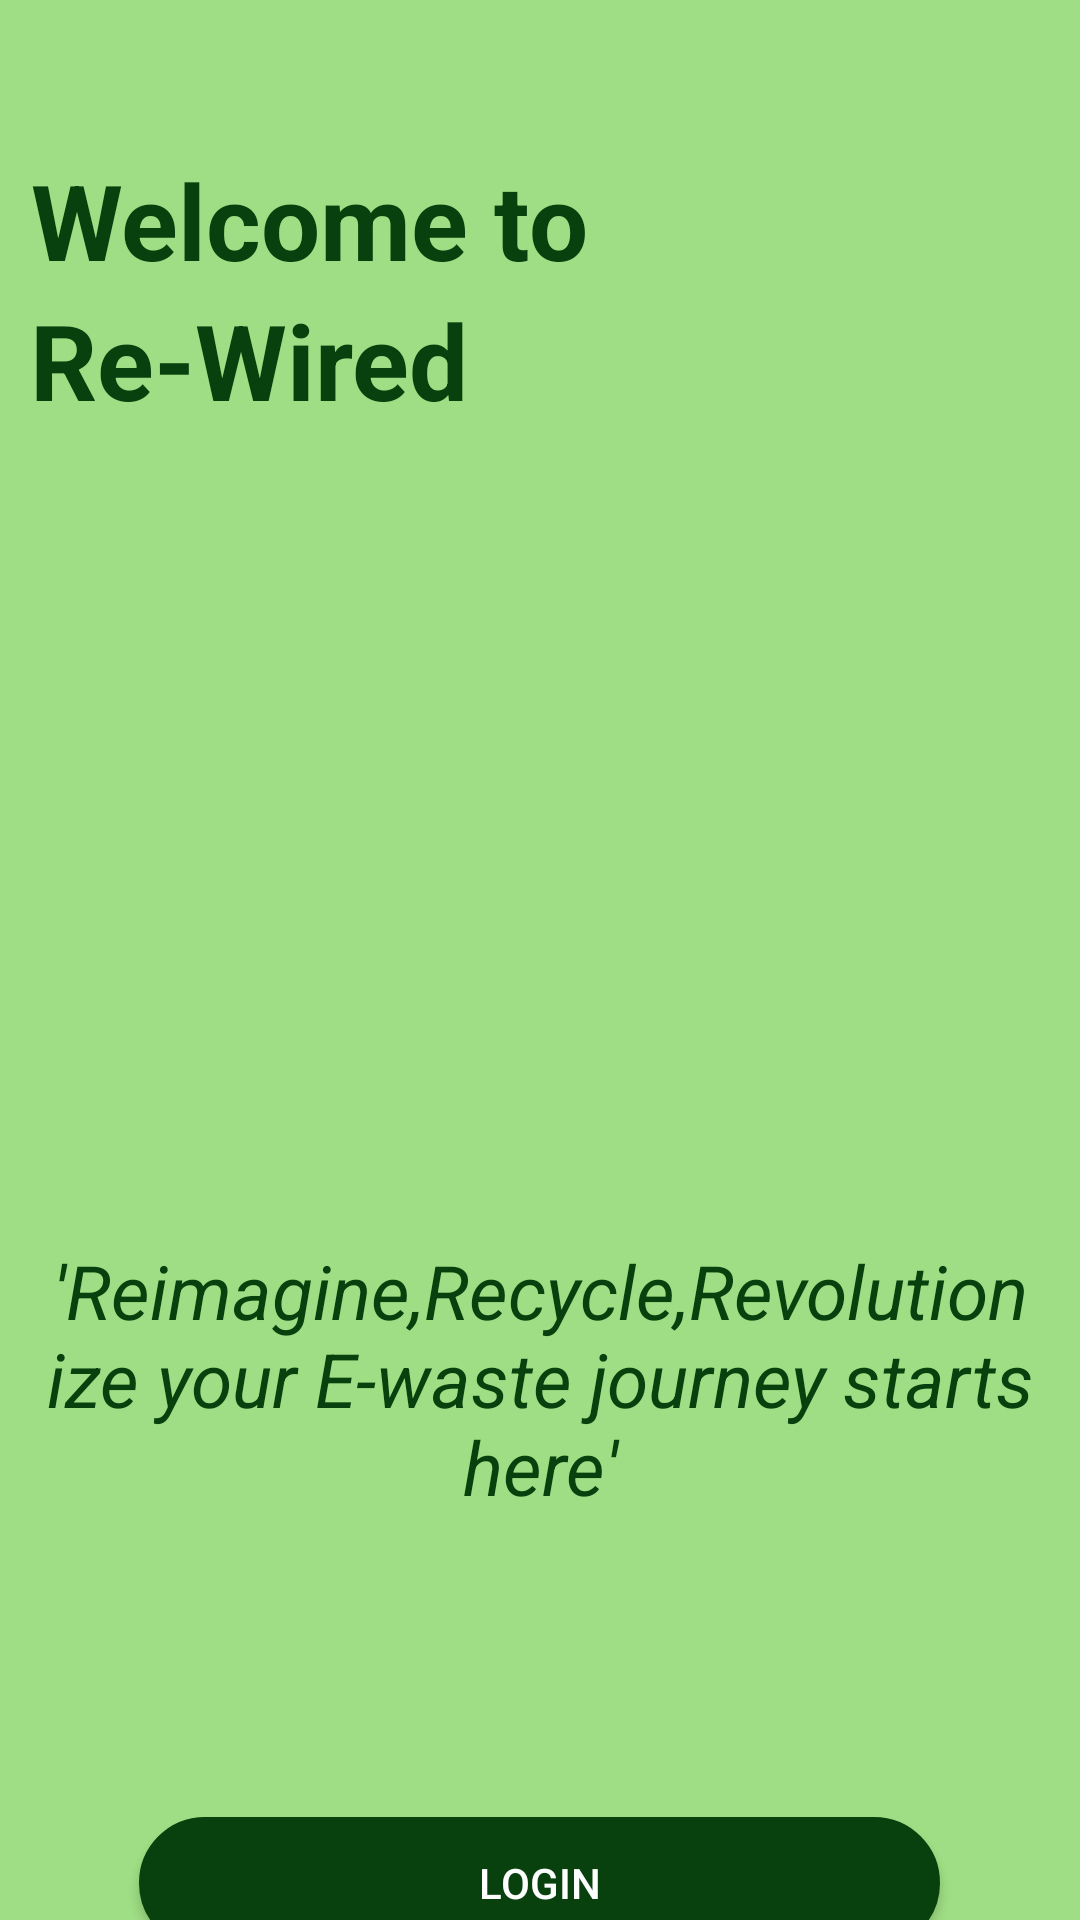

Write the Android layout XML for this screen, with the resource values it uses.
<!-- AndroidManifest.xml: application theme Theme.Ewaste -->
<!-- res/layout/activity_intro.xml -->
<?xml version="1.0" encoding="utf-8"?>
<LinearLayout xmlns:android="http://schemas.android.com/apk/res/android"
    xmlns:app="http://schemas.android.com/apk/res-auto"
    xmlns:tools="http://schemas.android.com/tools"
    android:layout_width="match_parent"
    android:layout_height="match_parent"
    android:background="@color/lightgreen"
    android:orientation="vertical"
    tools:context=".selection">


    <TextView
        android:id="@+id/TextView"
        android:layout_width="wrap_content"
        android:layout_height="wrap_content"
        android:layout_marginLeft="10dp"
        android:layout_marginTop="50dp"
        android:text="@string/welcome_to"

        android:textAlignment="center"
        android:textColor="@color/darkgreen"
        android:textSize="35dp"
        android:textStyle="bold" />

    <TextView
        android:layout_width="wrap_content"
        android:layout_height="wrap_content"
        android:layout_marginLeft="10dp"
        android:layout_marginTop="0dp"
        android:text="@string/re_wired"
        android:textAlignment="center"
        android:textColor="@color/darkgreen"
        android:textSize="35dp"
        android:textStyle="bold" />

    <ImageView
        android:layout_width="200dp"
        android:layout_height="200dp"
        android:layout_gravity="center"
        android:layout_marginTop="60dp"
        android:src="@drawable/logo_design" />

    <TextView
        android:layout_width="wrap_content"
        android:layout_height="wrap_content"
        android:text="@string/reimagine_recycle_revolutionize_your_e_waste_journey_starts_here"
        android:textColor="@color/darkgreen"
        android:textSize="25dp"
        android:textStyle="italic"
        android:layout_gravity="center"
        android:layout_marginLeft="10dp"
        android:layout_marginRight="10dp"
        android:textAlignment="center"
        android:layout_marginTop="10dp"/>

    <androidx.appcompat.widget.AppCompatButton
        android:id="@+id/btn_login"

        android:layout_width="267dp"
        android:layout_gravity="center"
        android:background="@drawable/edit_bg"
        android:backgroundTint="@color/darkgreen"
        android:layout_height="44dp"
        android:layout_marginTop="100dp"
        android:text="@string/btn_login"
        android:textColor="@color/white"

        />

    <androidx.appcompat.widget.AppCompatButton
        android:id="@+id/btn_register"
        android:layout_width="267dp"
        android:layout_gravity="center"
        android:background="@drawable/edit_bg"
        android:backgroundTint="@color/darkgreen"
        android:layout_height="44dp"
        android:layout_marginTop="10dp"
        android:text="@string/btn_register"
        android:textColor="@color/white"
        />

</LinearLayout>
<!-- resources referenced by this layout -->
<resources>
  <color name="darkgreen">#08410D</color>
  <color name="lightgreen">#9FDE84</color>
  <color name="white">#FFFFFFFF</color>
  <!-- drawable edit_bg (drawable) -->
  <?xml version="1.0" encoding="utf-8"?>
  <shape xmlns:android="http://schemas.android.com/apk/res/android">
          <solid android:color="@color/white"/>
          <stroke android:color="@color/darkgreen" android:width="3dp"/>
          <corners android:radius="35dp"/>
  </shape>
  <string name="btn_login">Login</string>
  <string name="btn_register">Register</string>
  <string name="re_wired">Re-Wired</string>
  <string name="reimagine_recycle_revolutionize_your_e_waste_journey_starts_here">\'Reimagine,Recycle,Revolutionize your E-waste journey starts here\'</string>
  <string name="welcome_to">Welcome to</string>
  <style name="Theme.Ewaste" parent="Base.Theme.Ewaste" />
  <style name="Base.Theme.Ewaste" parent="Theme.Material3.DayNight.NoActionBar">
          
          
      </style>
</resources>
